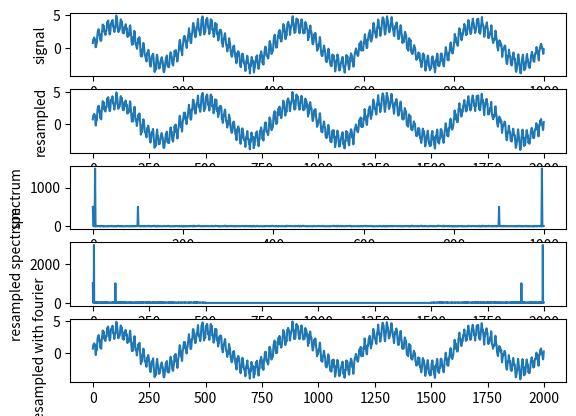

Generate this figure with matplotlib:
import numpy as np
import matplotlib.pyplot as mpl
import scipy.signal as scp
from fractions import Fraction
from decimal import Decimal


################################FILTERS################################################
def ampl_l(signal, A, B):
    return np.array([0 if A <= i <= B else 1 for i in range(len(signal))])


def fft_ampl_window(signal, N, A, B):
    a, b = np.array_split(np.fft.ifft(ampl_l(signal, A, B)), 2)
    sinc = np.concatenate([b, a])
    sinc = sinc * np.array(
        [1 if len(signal) / 2 - N / 2 <= i <= len(signal) / 2 + N / 2 else 0 for i in range(len(signal))])
    a, b = np.array_split(sinc, 2)
    return np.concatenate([b, a])


def filter_l(signal, N, A, B):
    h = np.fft.fft(fft_ampl_window(signal, N, A, B))
    return np.real(np.fft.ifft(h * np.fft.fft(signal)))


#############################RESAMPLING##################################################
def resampling(signal, new_size):
    K = Fraction(new_size, signal.size).numerator
    M = Fraction(new_size, signal.size).denominator
    interpolated = signal
    if K != 1:
        interpolated = np.zeros(signal.size * K)
        for i in range(signal.size * K):
            if i % K == 0:
                interpolated[i] = signal[i // K]
        interpolated = K * filter_l(interpolated, interpolated.size, interpolated.size / (2 * K),
                                    interpolated.size * (1 - 1 / (2 * K)))
    decimated = interpolated
    if M != 1:
        decimated = np.zeros(int(interpolated.size / M))
        for i in range(interpolated.size):
            if i % M == 0:
                decimated[i // M] = interpolated[i]
    return decimated


#########################RESAMPLING#WITH#FOURIER###########################################
def fourier_resampling(signal, m):
    n = signal.size
    fourier = np.fft.fft(signal)
    if m > n:
        result_fft = np.concatenate([fourier[:int(fourier.size / 2)], np.zeros(m - n), fourier[int(fourier.size / 2):]])
    elif m < n:
        result_fft = np.concatenate([fourier[:int(fourier.size / 2) - n + m], fourier[int(fourier.size / 2) - n + m:]])
    return np.fft.ifft(result_fft*m/n)


def test():
    size = 1000
    new_size = 2000
    # signal = np.sin(x)
    # signal = np.array([5*np.sin(np.pi * i/500) + 0.5*(np.random.rand() - 0.5) for i in range(50)])
    signal = np.array([np.sin(np.pi * i / 5) + 3 * np.sin(np.pi * i / 100) + np.random.rand() for i in range(1000)])

    fig = mpl.figure()
    mpl.rcParams["figure.dpi"] = 300

    mpl.subplot(5, 1, 1)
    mpl.plot(signal)  # , '.')
    mpl.ylabel('signal')

    mpl.subplot(5, 1, 2)
    mpl.plot(resampling(signal, new_size))  # , '.')
    mpl.ylabel('resampled')

    mpl.subplot(5, 1, 3)
    mpl.plot(np.abs(np.fft.fft(signal)))
    mpl.ylabel('spectrum')

    mpl.subplot(5, 1, 4)
    mpl.plot(np.abs(np.fft.fft(resampling(signal, new_size))))
    mpl.ylabel('resampled spectrum')

    mpl.subplot(5, 1, 5)
    mpl.plot(fourier_resampling(signal, new_size))
    mpl.ylabel('resampled with fourier')

    mpl.show()


test()
